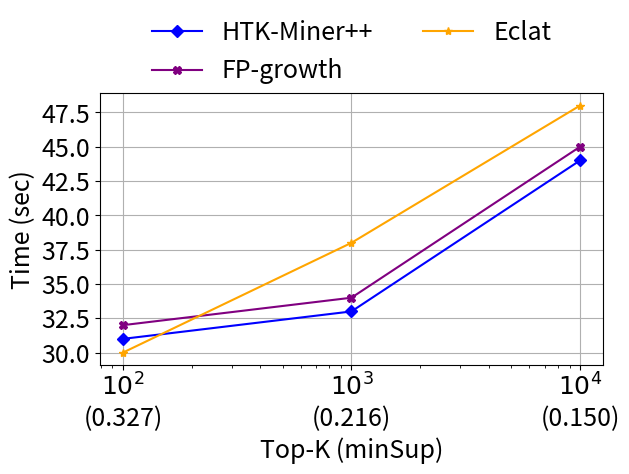
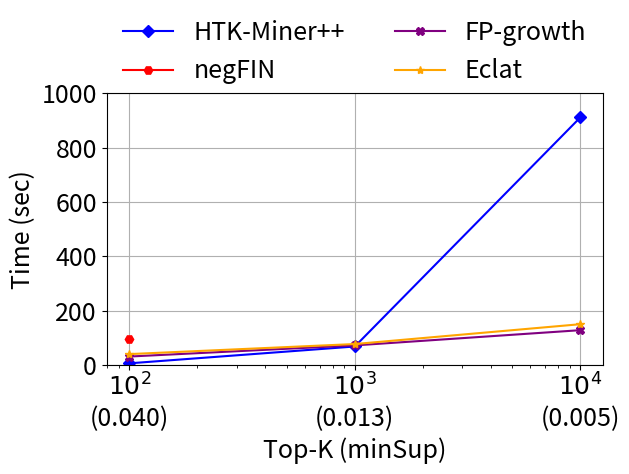
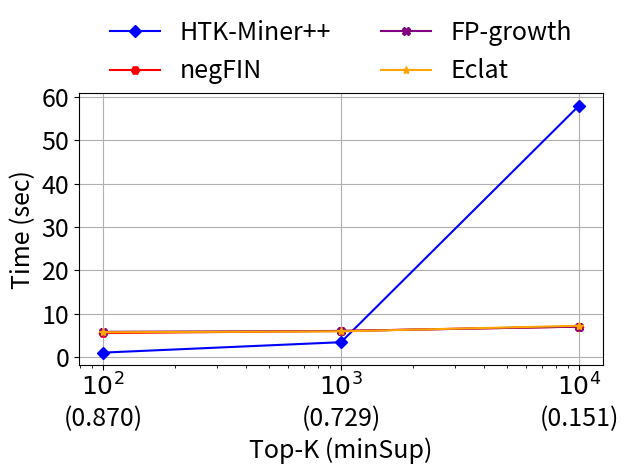
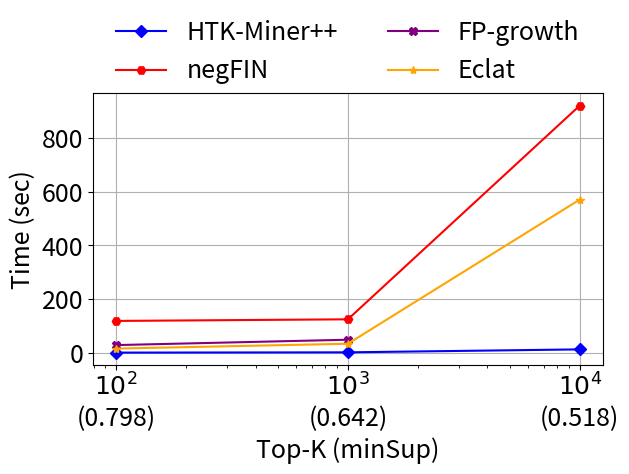

Generate these figures, in order, with matplotlib:
import matplotlib
import matplotlib.pyplot as plt

matplotlib.rcParams['pdf.fonttype'] = 42
matplotlib.rcParams['ps.fonttype'] = 42


dataset="webdocs"
plt.figure(dataset)
# plt.rcParams["font.family"] = "Times New Roman"
plt.xlabel("Top-K (minSup)", fontsize=18)
# plt.ylim(0,150)
plt.xscale('log')
x = [100, 1000, 10000]
x_labels = ["$10^2$\n(0.327)", "$10^3$\n(0.216)", "$10^4$\n(0.150)"]
plt.xticks(ticks=x, labels=x_labels, fontsize=18)
#
plt.yticks(fontsize=18) 
plt.ylabel("Time (sec)", fontsize=18)
y = [31, 33, 44]
plt.plot(x, y, marker='D', linestyle='-', label="HTK-Miner++", color='blue')
# y = [31, 33, 44]
# plt.plot(x, y, marker='H', linestyle='-', label="negFIN", color='red')
y = [32, 34, 45]
plt.plot(x, y, marker='X', linestyle='-', label="FP-growth",   color='purple')
y = [30, 38, 48]
plt.plot(x, y, marker='*', linestyle='-', label="Eclat", color='orange')
#
# plt.legend(fontsize=18) #legends inside
# Τοποθέτηση λεζάντας πάνω από το γράφημα (outside)
plt.legend(fontsize=18, loc='lower center', bbox_to_anchor=(0.5, 0.95),  ncol=2, fancybox=False, shadow=False, frameon=False)
# Προσαρμογή του πάνω μέρους του γραφήματος για να χωρέσει η λεζάντα
plt.subplots_adjust(top=0.85)
#
plt.tight_layout()
plt.grid(True)
#
# plt.savefig("fig_" + dataset + "_B.pdf", format="pdf", dpi=300)  # High-quality output
plt.savefig('fig_' + dataset + '_B.eps', format='eps', bbox_inches='tight')



dataset="TH2FIM"
plt.figure(dataset)
# plt.rcParams["font.family"] = "Times New Roman"
plt.xlabel("Top-K (minSup)", fontsize=18)
plt.ylim(0,1000)
plt.xscale('log')
x = [100, 1000, 10000]
x_labels = ["$10^2$\n(0.040)", "$10^3$\n(0.013)", "$10^4$\n(0.005)"]
plt.xticks(ticks=x, labels=x_labels, fontsize=18)

plt.yticks(fontsize=18) 
plt.ylabel("Time (sec)", fontsize=18)
y = [6, 68, 911]
plt.plot(x, y, marker='D', linestyle='-', label="HTK-Miner++", color='blue')
y = [94, None, None]
plt.plot(x, y, marker='H', linestyle='-', label="negFIN", color='red')
y = [31, 72, 128]
plt.plot(x, y, marker='X', linestyle='-', label="FP-growth",   color='purple')
y = [40, 77, 150]
plt.plot(x, y, marker='*', linestyle='-', label="Eclat", color='orange')

# plt.legend(fontsize=18) #legends inside
# Τοποθέτηση λεζάντας πάνω από το γράφημα (outside)
plt.legend(fontsize=18, loc='lower center', bbox_to_anchor=(0.5, 0.95),  ncol=2, fancybox=False, shadow=False, frameon=False)
# Προσαρμογή του πάνω μέρους του γραφήματος για να χωρέσει η λεζάντα
plt.subplots_adjust(top=0.85)

plt.tight_layout()
plt.grid(True)
#
# plt.savefig("fig_" + dataset + "_B.pdf", format="pdf", dpi=300)  # High-quality output
plt.savefig('fig_' + dataset + '_B.eps', format='eps', bbox_inches='tight')





dataset="Susy"
plt.figure(dataset)
# plt.rcParams["font.family"] = "Times New Roman"
plt.xlabel("Top-K (minSup)", fontsize=18)
# plt.ylim(0,1000)
plt.xscale('log')
x = [100, 1000, 10000]
x_labels = ["$10^2$\n(0.870)", "$10^3$\n(0.729)", "$10^4$\n(0.151)"]
plt.xticks(ticks=x, labels=x_labels, fontsize=18)

plt.yticks(fontsize=18) 
plt.ylabel("Time (sec)", fontsize=18)
y = [1, 3.4, 58]
plt.plot(x, y, marker='D', linestyle='-', label="HTK-Miner++", color='blue')
y = [5.5, 6, 7]
plt.plot(x, y, marker='H', linestyle='-', label="negFIN", color='red')
y = [5.8, 6, 7]
plt.plot(x, y, marker='X', linestyle='-', label="FP-growth",   color='purple')
y = [5.7, 5.9, 7.2]
plt.plot(x, y, marker='*', linestyle='-', label="Eclat", color='orange')

# plt.legend(fontsize=18) #legends inside
# Τοποθέτηση λεζάντας πάνω από το γράφημα (outside)
plt.legend(fontsize=18, loc='lower center', bbox_to_anchor=(0.5, 0.95),  ncol=2, fancybox=False, shadow=False, frameon=False)
# Προσαρμογή του πάνω μέρους του γραφήματος για να χωρέσει η λεζάντα
plt.subplots_adjust(top=0.85)

plt.tight_layout()
plt.grid(True)
#
# plt.savefig("fig_" + dataset + "_B.pdf", format="pdf", dpi=300)  # High-quality output
plt.savefig('fig_' + dataset + '_B.eps', format='eps', bbox_inches='tight')



dataset="T80I100D1M"
plt.figure(dataset)
# plt.rcParams["font.family"] = "Times New Roman"
plt.xlabel("Top-K (minSup)", fontsize=18)
# plt.ylim(0,1000)
plt.xscale('log')
x = [100, 1000, 10000]
x_labels = ["$10^2$\n(0.798)", "$10^3$\n(0.642)", "$10^4$\n(0.518)"]
plt.xticks(ticks=x, labels=x_labels, fontsize=18)

plt.yticks(fontsize=18) 
plt.ylabel("Time (sec)", fontsize=18)
y = [1, 2, 13]
plt.plot(x, y, marker='D', linestyle='-', label="HTK-Miner++", color='blue')
y = [119, 125, 921]
plt.plot(x, y, marker='H', linestyle='-', label="negFIN", color='red')
y = [29, 49, None]
plt.plot(x, y, marker='X', linestyle='-', label="FP-growth",   color='purple')
y = [16, 34, 571]
plt.plot(x, y, marker='*', linestyle='-', label="Eclat", color='orange')

# plt.legend(fontsize=18) #legends inside
# Τοποθέτηση λεζάντας πάνω από το γράφημα (outside)
plt.legend(fontsize=18, loc='lower center', bbox_to_anchor=(0.5, 0.95),  ncol=2, fancybox=False, shadow=False, frameon=False)
# Προσαρμογή του πάνω μέρους του γραφήματος για να χωρέσει η λεζάντα
plt.subplots_adjust(top=0.85)

plt.tight_layout()
plt.grid(True)
#
# plt.savefig("fig_" + dataset + "_B.pdf", format="pdf", dpi=300)  # High-quality output
plt.savefig('fig_' + dataset + '_B.eps', format='eps', bbox_inches='tight')



plt.show()
